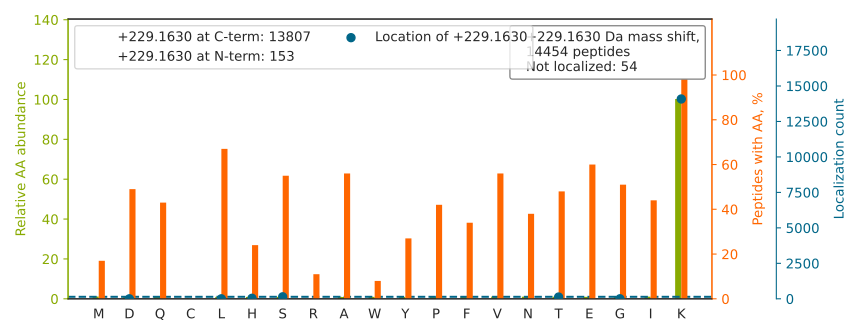

The data file committed next to this chart (first rows):
top isoform	localization score	spectrum
AAEEQGDDQDSEK[+229]	0.985	Exp1_Rep1_Frac1.10003.10003.2
RAAEDDEDDDVDTK[+229]	0.8843	Exp1_Rep1_Frac1.10933.10933.2
EEAATGGGSTGEADGK[+229]	1	Exp1_Rep1_Frac1.11217.11217.2
EAGEGGEAEAPAAEGGK[+229]	1.0	Exp1_Rep1_Frac1.13515.13515.2
EQTFSGGTSQDTK[+229]	0.9202	Exp1_Rep1_Frac1.14474.14474.2
EEPAAAGSGAASPS[+229]AAEK	0.9994	Exp1_Rep1_Frac1.14537.14537.2
GPAGDATVASEK[+229]	0.9999	Exp1_Rep1_Frac1.14719.14719.2
K[+229]YEEIDNAPEER	1.0	Exp1_Rep1_Frac1.14988.14988.2
VNGDASPAAAESGAK[+229]	0.9989	Exp1_Rep1_Frac1.14992.14992.2
GAVAEDGDELRTEPEAK[+229]	1	Exp1_Rep1_Frac1.16988.16988.3
TDVIQGDDVADATSEVEVSSTSETTPK[+229]	0.7442	Exp1_Rep1_Frac1.28089.28089.3
SVGDGETVEFDVVEGEK[+229]	1	Exp1_Rep1_Frac1.28616.28616.2
VNEASGDGDGEDAVVILEK[+229]	1.0	Exp1_Rep1_Frac1.29020.29020.2
APLATGEDDDDEVPDLVENFDEASK[+229]	0.9085	Exp1_Rep1_Frac1.32824.32824.3
GAHPSGGADDVAK[+229]	1	Exp1_Rep1_Frac1.8656.8656.2
TDNAGDQHGGGGGGGGGAGAAGGGGGGENYDDPHK[+229…	0.9335	Exp1_Rep1_Frac1.9732.9732.5
GSPGSQPEQVTQRPEEGK[+229]	1	Exp1_Rep1_Frac2.11201.11201.3
GEAAAERPGEAAVASSPSK[+229]	0.4282	Exp1_Rep1_Frac2.12728.12728.3
GGSGGSHGGGSGFGGESGGSYGGGEEASGSGGGYGGGSGK…	0.9951	Exp1_Rep1_Frac2.13478.13478.4
DGPGETDAFGNSEGK[+229]	0.9994	Exp1_Rep1_Frac2.18387.18387.2
LGAGEGGEASVSPEK[+229]	0.9999	Exp1_Rep1_Frac2.18544.18544.2
TDHPEIGEGKPT[+229]PALSEEASSSSIR	0.5706	Exp1_Rep1_Frac2.18794.18794.4
DDSGATTMNIGSDK[+229]	0.9993	Exp1_Rep1_Frac2.19341.19341.2
IVQAEGEAEAAK[+229]	1.0	Exp1_Rep1_Frac2.19368.19368.2
VEQLGAEGNVEESQK[+229]	0.9995	Exp1_Rep1_Frac2.19764.19764.2
YGPADVEDTTGSGATDSK[+229]	0.9276	Exp1_Rep1_Frac2.19970.19970.2
GKEDEGEEAASPMLQIQR		Exp1_Rep1_Frac2.20369.20369.3
VAEDEAEAAAAAK[+229]	1.0	Exp1_Rep1_Frac2.20525.20525.2
QAQQERDELADEIANSSGK[+229]	0.988	Exp1_Rep1_Frac2.20852.20852.3
GTEAPAVVTEEEDDDEETAPPVIAPRPDHTK[+229]	0.4867	Exp1_Rep1_Frac2.22456.22456.4
APESDTGDEDQDQERDTVFLK[+229]	0.9999	Exp1_Rep1_Frac2.22693.22693.3
SHVEDGDIAGAPASSPEAPPAEQDPVQLK[+229]	1	Exp1_Rep1_Frac2.23171.23171.3
YDYNSGEELESYK[+229]	0.8792	Exp1_Rep1_Frac2.24169.24169.2
IHVSDQELQSANASVDDS[+229]RLEELK	0.9998	Exp1_Rep1_Frac2.24973.24973.4
EEDGSLSLDGADSTGVVAK[+229]	1	Exp1_Rep1_Frac2.25764.25764.2
VEYQEDRNDLVISETELK[+229]	0.9986	Exp1_Rep1_Frac2.25967.25967.3
VPTHIVDYSEAEQTDEELREEIHK[+229]	0.9304	Exp1_Rep1_Frac2.25968.25968.5
IGEEQSAEDAEDGPPELLFIHGGHTAK[+229]	0.5926	Exp1_Rep1_Frac2.26389.26389.4
LNQQAEELQEIH[+229]EIQLQEK	1.0	Exp1_Rep1_Frac2.27148.27148.3
SYIDRDSEYLLQENEPDGT[+229]LDQK	1	Exp1_Rep1_Frac2.27385.27385.3
K[+229]EDGTFYEFGEDIPEAPER	0.9993	Exp1_Rep1_Frac2.27419.27419.3
DRPQEADGIDSVIVVDNVPQVGPDRLEK[+229]	1	Exp1_Rep1_Frac2.28061.28061.4
MENGVLGNALEGVH[+229]VEEEEGEK	1.0	Exp1_Rep1_Frac2.28108.28108.3
QGMDLSANQDEETDQETFQLEIDRDT[+229]K	1	Exp1_Rep1_Frac2.28217.28217.3
ASAGHAVSIAQDDAGADDWETDPDFVNDVSEK[+229]	0.9841	Exp1_Rep1_Frac2.29281.29281.4
EQAQQAGLDDEVPHGQESDLFSETSSVVSGSEMSGK		Exp1_Rep1_Frac2.30137.30137.4
AGTQIENIEEDFRDGLK[+229]	1	Exp1_Rep1_Frac2.30431.30431.3
GAQAGTQVEEAEAEAVAVASGTAGGDDGGASGRPLPK[+2…	0.208	Exp1_Rep1_Frac2.30476.30476.4
LREEEVDADAADAAAAEEEDGEFLGMK		Exp1_Rep1_Frac2.30699.30699.3
LMDDDANGDVDVEESDEFLREDLNYHDPTVK[+229]	0.9936	Exp1_Rep1_Frac2.31010.31010.4
TPAVEGLTEAEEEELRAELTK[+229]	0.9407	Exp1_Rep1_Frac2.31374.31374.3
EEETEAAIGAPPTATEGPETKPVLMALAEGPGAEGPR		Exp1_Rep1_Frac2.31527.31527.4
VLSEDEEDVDFDIIHNANDTFTVK[+229]	0.9994	Exp1_Rep1_Frac2.32436.32436.3
EQQEAIEHIDEVQNEIDRLNEQASEEILK[+229]	0.9995	Exp1_Rep1_Frac2.32571.32571.4
NDDDSSEAMNDILAQVATNTETSK[+229]	0.9	Exp1_Rep1_Frac2.33234.33234.3
EGNEMEGEELDPLDAYMEEVK[+229]	1.0	Exp1_Rep1_Frac2.33818.33818.3
LLEDGEDFNLGDALDSSNSMQTIQK[+229]	0.9969	Exp1_Rep1_Frac2.33864.33864.3
TDADSESDNSDNNTIFVQGLGEGVSTDQVGEFFK[+229]	1	Exp1_Rep1_Frac2.34546.34546.4
TAFDDAIAELDTLNEDSYK[+229]	0.9946	Exp1_Rep1_Frac2.35137.35137.2
TAFDEAIAELDTLNEDSYK[+229]	0.9883	Exp1_Rep1_Frac2.35173.35173.2
... 14,394 more rows
